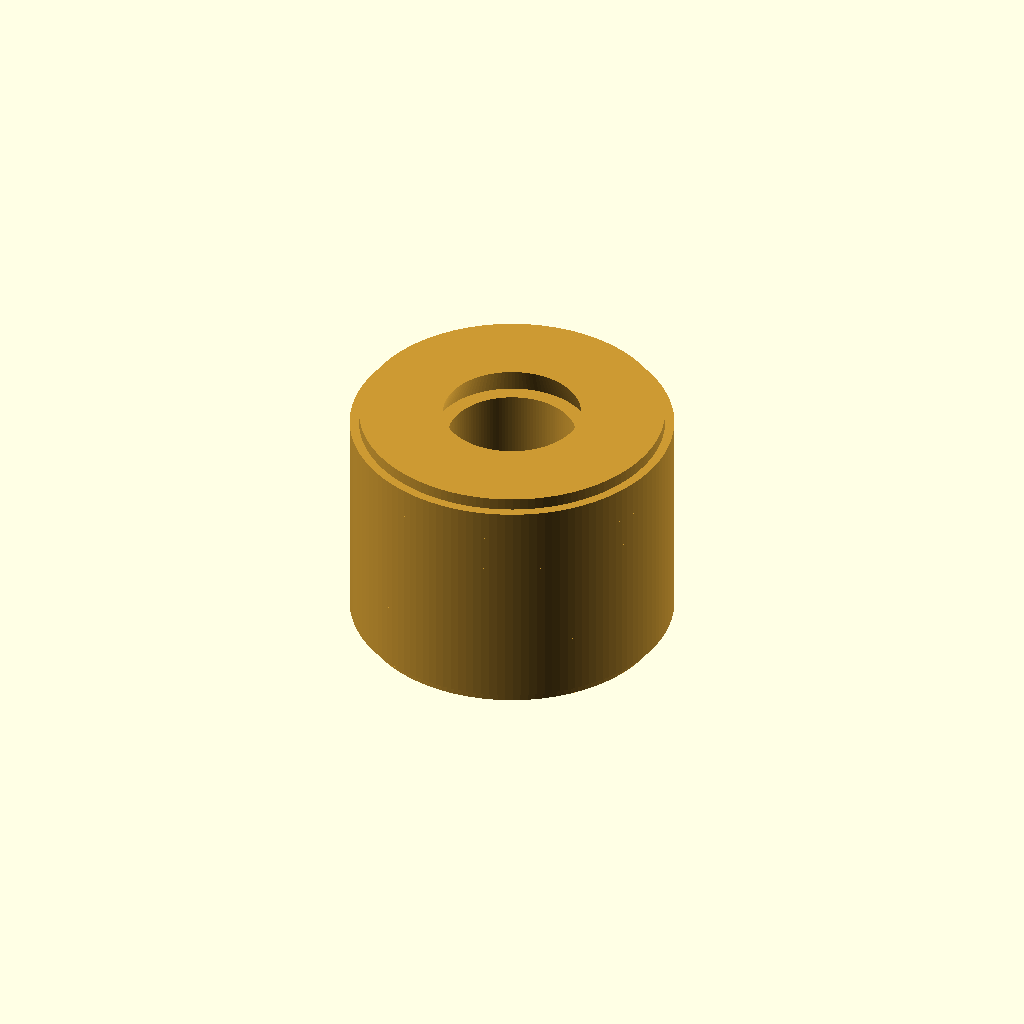
Cell 1 — every parameter at its default value.
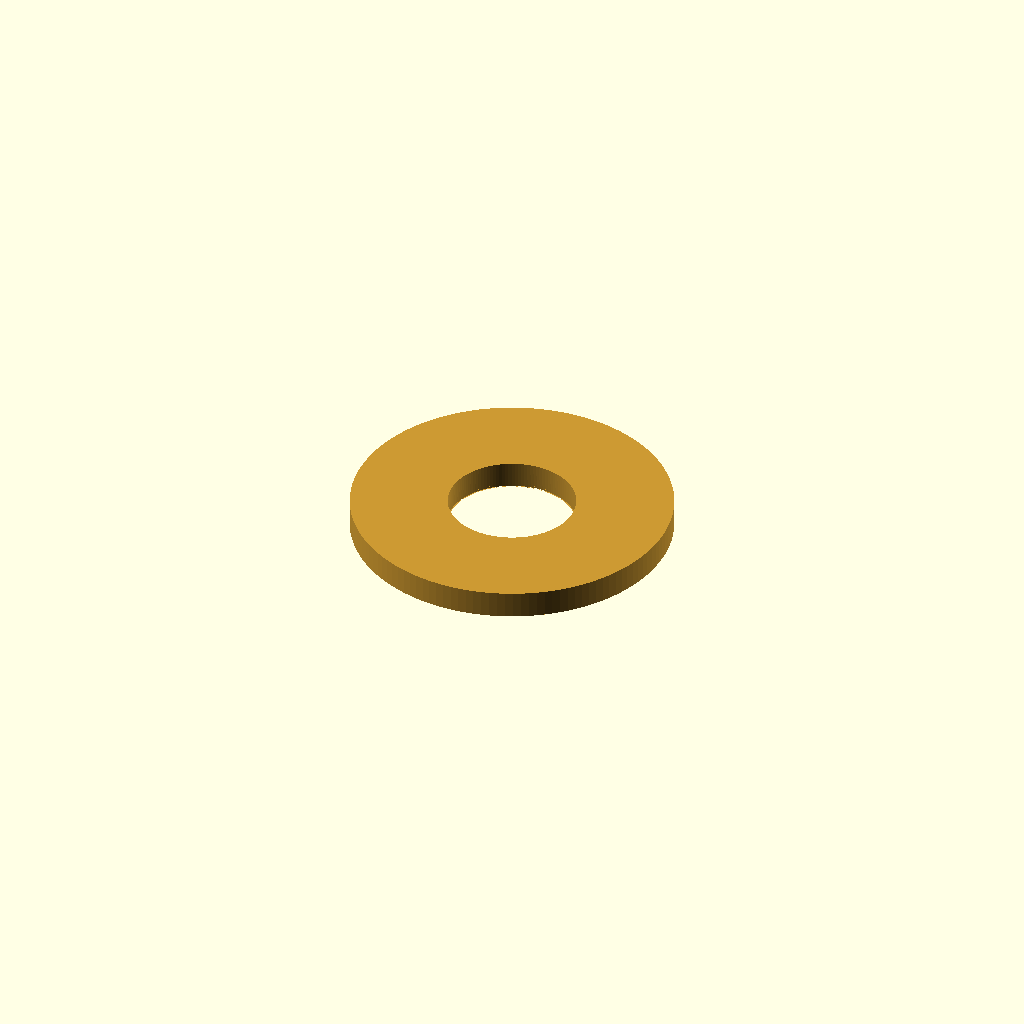
Cell 2: length_mm = 0.1 (everything else at default).
All cells are drawn from one camera (rotation 55°, 0°, 25°, orthographic, colour scheme Cornfield), so only the parameter changes between them.
OpenSCAD source file results/nopscadlib/ablations/no_verification/scad/insert__M4x10.scad:
// Threaded heat-set insert (visual model)
// Target: 10.0mm OD, 8.0mm long, for 4.0mm screws

$fn = 128;

// Parameters
outer_diameter_mm = 10; //[5:20:0.1]
length_mm = 8; //[4:16:0.1]
screw_nominal_diameter_mm = 4; //[2:8:0.1]
inner_thread_pitch_mm = 0.7; //[0.35:1.4:0.05]
chamfer_length_mm = 0.5; //[0.25:1:0.05]
knurl_depth_mm = 0.3; //[0.15:0.6:0.05]
knurl_pitch_mm = 0.8; //[0.4:1.6:0.05]
through_bore = 1; //[0:1:1]
inner_bore_diameter_mm = 4.2; //[3.6:5:0.05]
knurl_band_length_mm = 6; //[3:12:0.1]
knurl_ring_thickness_mm = 0.4; //[0.2:1:0.05]
knurl_ring_count = 7; //[3:20:1]
overlap_mm = 0.8; //[0.5:2:0.1]

// Helpers
function clamp(x, a, b) = x < a ? a : (x > b ? b : x);

module threaded_insert() {
  // Robustness guards to avoid empty/invalid geometry
  od = max(outer_diameter_mm, 0.01);
  L  = max(length_mm, 0.01);

  // Ensure a minimum wall thickness so the solid doesn't disappear
  min_wall = 0.6;
  bore_d = clamp(inner_bore_diameter_mm, 0.01, max(0.01, od - 2*min_wall));

  chamfer_L = clamp(chamfer_length_mm, 0.0, max(0.0, L/2 - 0.01));

  band_L = clamp(knurl_band_length_mm, 0.0, L);
  ring_t = clamp(knurl_ring_thickness_mm, 0.01, max(0.01, band_L));
  ring_n = max(1, floor(knurl_ring_count));

  // Distribute rings across band (or center if only one)
  band_z0 = -band_L/2;
  ring_step = (ring_n <= 1) ? 0 : (band_L / (ring_n - 1));

  // Keep knurl depth sane
  knurl_d = clamp(knurl_depth_mm, 0.0, od/2);

  color([0.8, 0.6, 0.2])  // brass-like
  difference() {
    union() {
      // Main body
      cylinder(d=od, h=L, center=true);

      // External knurl rings (connected by overlap into main body)
      if (band_L > 0 && ring_t > 0 && ring_n > 0 && knurl_d > 0) {
        for (i = [0:ring_n-1]) {
          z_i = (ring_n <= 1) ? 0 : (band_z0 + i * ring_step);
          // Clamp ring center so full ring thickness stays inside the body
          zc = clamp(z_i, -L/2 + ring_t/2, L/2 - ring_t/2);

          translate([0, 0, zc])
            cylinder(d=od + 2*knurl_d, h=ring_t + overlap_mm, center=true);
        }
      }
    }

    // Internal bore (through or blind)
    bore_h = through_bore ? (L + 2*overlap_mm) : max(0.01, L - 2*chamfer_L);
    bore_z = through_bore ? 0 : (-L/2 + chamfer_L + bore_h/2);

    translate([0, 0, bore_z])
      cylinder(d=bore_d, h=bore_h, center=true);

    // End chamfers (subtract) - ensure they actually cut into the ends
    if (chamfer_L > 0) {
      // Top chamfer
      translate([0, 0, L/2 - chamfer_L/2])
        cylinder(d1=bore_d + 2*chamfer_L, d2=bore_d, h=chamfer_L + overlap_mm, center=true);

      // Bottom chamfer
      translate([0, 0, -L/2 + chamfer_L/2])
        cylinder(d1=bore_d + 2*chamfer_L, d2=bore_d, h=chamfer_L + overlap_mm, center=true);
    }
  }
}

threaded_insert();
Parameter table extracted from the source (name, type, default, range or options):
outer_diameter_mm: number, default 10, range 0.1 to 5, step 20
length_mm: number, default 8, range 0.1 to 4, step 16
screw_nominal_diameter_mm: number, default 4, range 0.1 to 2, step 8
inner_thread_pitch_mm: number, default 0.7, range 0.05 to 0.35, step 1.4
chamfer_length_mm: number, default 0.5, range 0.05 to 0.25, step 1
knurl_depth_mm: number, default 0.3, range 0.05 to 0.15, step 0.6
knurl_pitch_mm: number, default 0.8, range 0.05 to 0.4, step 1.6
through_bore: number, default 1, range 0 to 1, step 1
inner_bore_diameter_mm: number, default 4.2, range 0.05 to 3.6, step 5
knurl_band_length_mm: number, default 6, range 0.1 to 3, step 12
knurl_ring_thickness_mm: number, default 0.4, range 0.05 to 0.2, step 1
knurl_ring_count: number, default 7, range 1 to 3, step 20
overlap_mm: number, default 0.8, range 0.1 to 0.5, step 2
